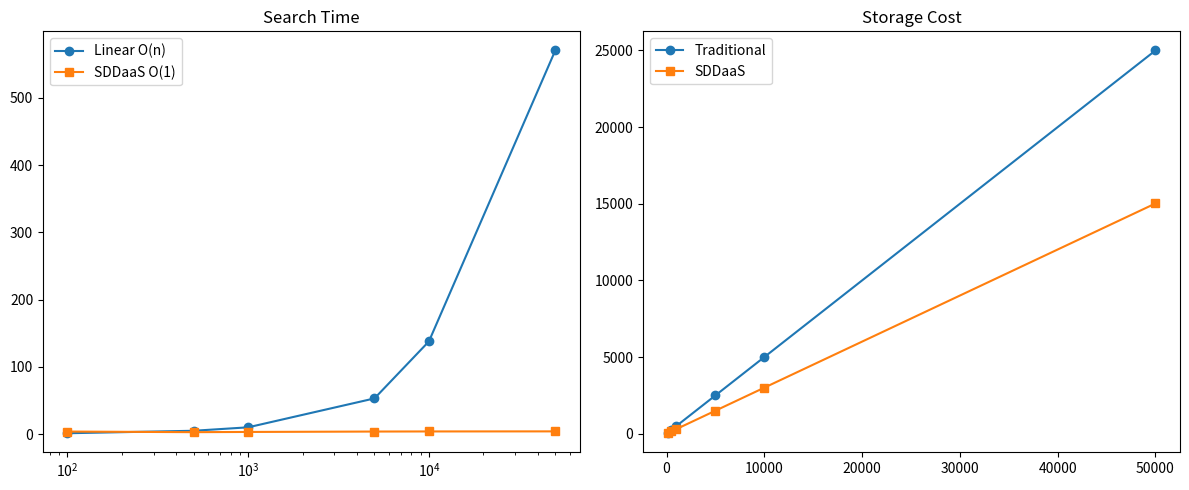

The matplotlib source for this figure:
import time
import hashlib
import random
import string
import math
import matplotlib.pyplot as plt

# ─────────────────────────────────────────────────────────────────
# Parameters
# ─────────────────────────────────────────────────────────────────
random.seed(42)

CLIENT_IDS    = ["ClientA", "ClientB", "ClientC"]
FILE_TYPES    = ["Document", "Image", "Code"]
N_SIZES       = [100, 500, 1000, 5000, 10000, 50000]
REPEATS       = 300      
DUPLICATE_RATIO  = 0.40  
AVG_FILE_SIZE_KB = 512   
N_PARTITIONS  = len(CLIENT_IDS) * len(FILE_TYPES)  

def random_hash():
    return hashlib.sha256(
        ''.join(random.choices(string.ascii_letters + string.digits, k=64)).encode()
    ).hexdigest()

class LinearSearch:
    def __init__(self):
        self.store = []
    def insert(self, h):
        self.store.append(h)
    def search(self, h):
        for item in self.store:
            if item == h:
                return True
        return False

class BloomFilter:
    def __init__(self, capacity, fpr=0.01):
        capacity      = max(capacity, 1)
        self.m        = math.ceil(-capacity * math.log(fpr) / (math.log(2) ** 2))
        self.k        = math.ceil((self.m / capacity) * math.log(2))
        self.bit_array = bytearray(self.m)
        self._n       = 0
    def _hashes(self, item):
        h1 = int(hashlib.md5(item.encode()).hexdigest(),  16)
        h2 = int(hashlib.sha1(item.encode()).hexdigest(), 16)
        return [(h1 + i * h2) % self.m for i in range(self.k)]
    def insert(self, item):
        for idx in self._hashes(item):
            self.bit_array[idx] = 1
        self._n += 1
    def search(self, item):
        return all(self.bit_array[idx] for idx in self._hashes(item))

class SDDaaS:
    def __init__(self, capacity_per_partition=500, fpr=0.01):
        self.capacity = capacity_per_partition
        self.fpr      = fpr
        self.tree     = {}
        self.metadata = {}
    def _get_or_create_bf(self, client_id, file_type):
        if client_id not in self.tree:
            self.tree[client_id] = {}
        if file_type not in self.tree[client_id]:
            self.tree[client_id][file_type] = BloomFilter(self.capacity, self.fpr)
        return self.tree[client_id][file_type]
    def insert(self, h, client_id, file_type):
        bf = self._get_or_create_bf(client_id, file_type)
        bf.insert(h)
        self.metadata[(client_id, file_type, h)] = True
    def search(self, h, client_id, file_type):
        if client_id not in self.tree or file_type not in self.tree[client_id]:
            return False
        if not self.tree[client_id][file_type].search(h):
            return False
        return (client_id, file_type, h) in self.metadata

def traditional_storage_mb(n):
    return (n * AVG_FILE_SIZE_KB) / 1024
def sddaas_storage_mb(n):
    n_unique    = int(n * (1 - DUPLICATE_RATIO))
    n_duplicate = n - n_unique
    return (n_unique * AVG_FILE_SIZE_KB + n_duplicate * 1) / 1024

# ─────────────────────────────────────────────────────────────────
# EXPERIMENT
# ─────────────────────────────────────────────────────────────────
search_results = []
for n in N_SIZES:
    cap = max(n // N_PARTITIONS, 1) + 100
    linear = LinearSearch()
    sddaas = SDDaaS(capacity_per_partition=cap)
    hashes = []
    for _ in range(n):
        h   = random_hash()
        cid = random.choice(CLIENT_IDS)
        ft  = random.choice(FILE_TYPES)
        linear.insert(h)
        sddaas.insert(h, cid, ft)
        hashes.append((h, cid, ft))

    queries  = random.choices(hashes, k=REPEATS // 2)
    queries += [(random_hash(), random.choice(CLIENT_IDS), random.choice(FILE_TYPES)) for _ in range(REPEATS // 2)]
    random.shuffle(queries)

    t0 = time.perf_counter()
    for h, _, _ in queries: linear.search(h)
    t_linear = (time.perf_counter() - t0) / REPEATS * 1e6

    t0 = time.perf_counter()
    for h, cid, ft in queries: sddaas.search(h, cid, ft)
    t_sddaas = (time.perf_counter() - t0) / REPEATS * 1e6

    search_results.append((n, t_linear, t_sddaas))
    print(f"n={n} | Linear: {t_linear:.2f}us | SDDaaS: {t_sddaas:.2f}us")

storage_results = []
for n in N_SIZES:
    storage_results.append((n, traditional_storage_mb(n), sddaas_storage_mb(n)))

# ─────────────────────────────────────────────────────────────────
# PLOTTING
# ─────────────────────────────────────────────────────────────────
ns = [r[0] for r in search_results]
t_linears = [r[1] for r in search_results]
t_sddaass = [r[2] for r in search_results]
s_trads = [r[1] for r in storage_results]
s_sdds = [r[2] for r in storage_results]

plt.figure(figsize=(12, 5))
plt.subplot(1, 2, 1)
plt.plot(ns, t_linears, 'o-', label='Linear O(n)')
plt.plot(ns, t_sddaass, 's-', label='SDDaaS O(1)')
plt.xscale('log')
plt.title('Search Time')
plt.legend()

plt.subplot(1, 2, 2)
plt.plot(ns, s_trads, 'o-', label='Traditional')
plt.plot(ns, s_sdds, 's-', label='SDDaaS')
plt.title('Storage Cost')
plt.legend()

plt.tight_layout()
plt.savefig('sddaas_comparison.png') # เซฟลงโฟลเดอร์ปัจจุบัน
print("\n[✓] บันทึกไฟล์กราฟ 'sddaas_comparison.png' เรียบร้อยแล้ว")
plt.show() # แสดงผลกราฟ
